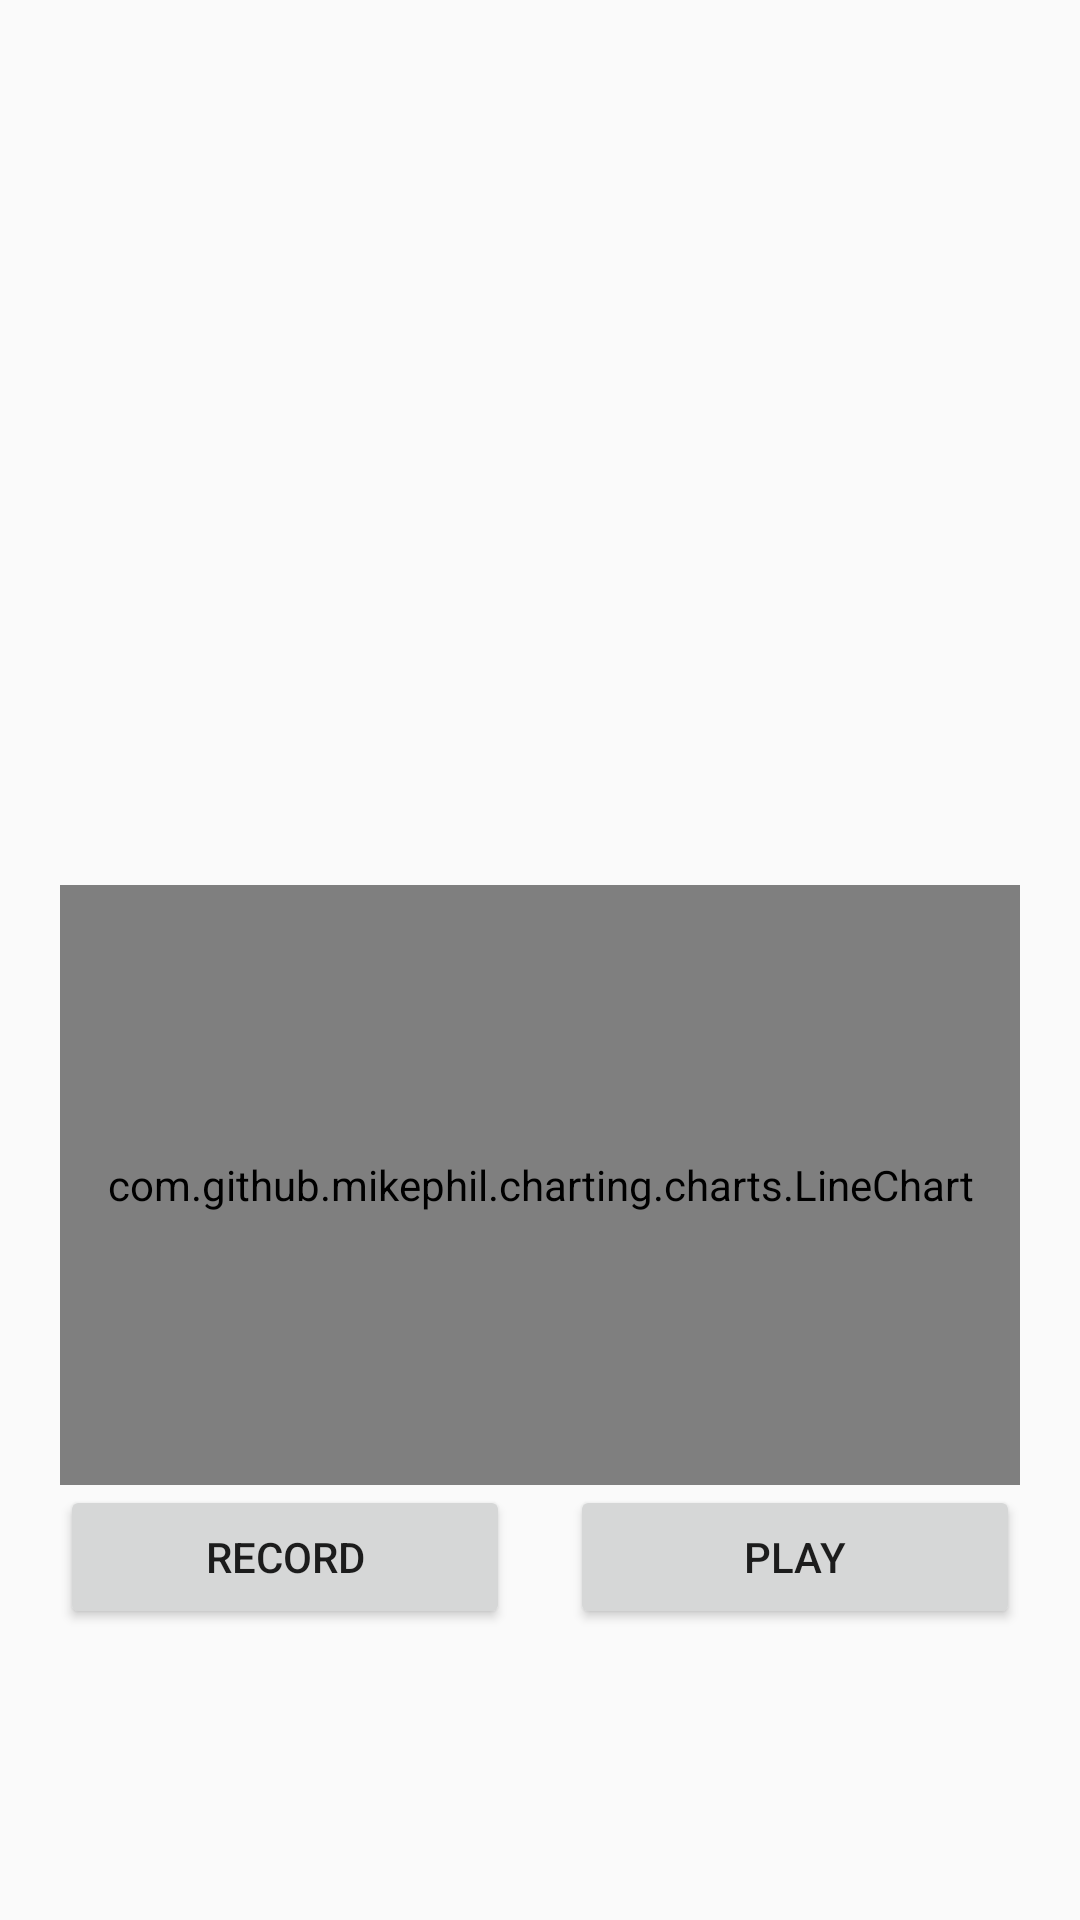

Produce the Android XML layout that renders to this screen, including the resource entries it uses.
<!-- AndroidManifest.xml: application theme AppTheme -->
<!-- res/layout/fragment_learn.xml -->
<FrameLayout xmlns:android="http://schemas.android.com/apk/res/android"
    xmlns:tools="http://schemas.android.com/tools"
    android:layout_width="match_parent"
    android:layout_height="match_parent"
    tools:context="com.mysungrussian.mysungrussian.LearnFragment"
    android:padding="20dp">


    <RelativeLayout
        android:layout_width="match_parent"
        android:layout_height="match_parent"
        android:layout_gravity="center">

        <Button
            android:id="@+id/btn_record"
            android:layout_width="150dp"
            android:layout_height="wrap_content"
            android:text="Record"
            android:onClick="onClickRecord"
            android:layout_alignTop="@+id/btn_play"
            android:layout_alignParentStart="true" />

        <Button
            android:id="@+id/btn_play"
            android:layout_width="150dp"
            android:layout_height="wrap_content"
            android:text="Play"
            android:onClick="onClickPlay"
            android:layout_marginBottom="77dp"
            android:layout_alignParentBottom="true"
            android:layout_alignParentEnd="true" />


        <FrameLayout
            android:layout_width="match_parent"
            android:layout_height="200dp"
            android:layout_centerHorizontal="true"
            android:id="@+id/frameLayout2"
            android:layout_above="@+id/btn_play">

            <com.github.mikephil.charting.charts.LineChart
                android:id="@+id/chart"
                android:layout_width="match_parent"
                android:layout_height="match_parent"
                android:layout_gravity="center"
                android:layout_alignParentStart="true" />

        </FrameLayout>

        <FrameLayout
            android:id="@+id/mySpectrumFrame"
            android:layout_width="match_parent"
            android:layout_height="200dp"
            android:layout_alignParentTop="true"
            android:layout_centerHorizontal="true">


        </FrameLayout>


    </RelativeLayout>
</FrameLayout>
<!-- resources referenced by this layout -->
<resources>
  <style name="AppTheme" parent="@style/Theme.AppCompat.Light.NoActionBar">
          
          <item name="colorPrimary">@color/colorPrimary</item>
          <item name="colorPrimaryDark">@color/colorPrimaryDark</item>
          <item name="colorAccent">@color/colorAccent</item>
      </style>
  <color name="colorPrimary">#d51e2b</color>
  <color name="colorPrimaryDark">#92151d</color>
  <color name="colorAccent">#d51e2b</color>
</resources>
